Photos from the image-classification dataset "Data" in the GitHub repository madjel/HangulRecognizer-MLP. Its 15 classes are: bieup, chieut, digeut, giyeok, hieut, ieung, jieut, kieuk, mieum, nieun, pieup, rieul, siot, tieut, yeo.

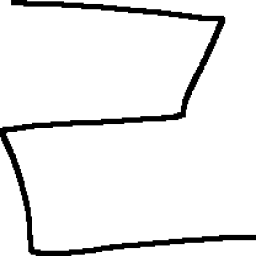
Label: rieul

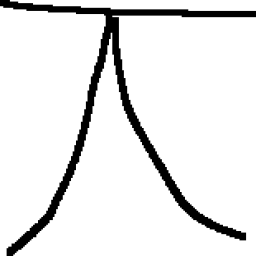
Label: jieut

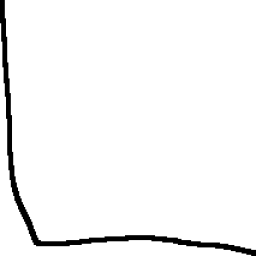
Label: nieun

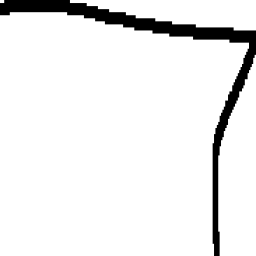
Label: giyeok

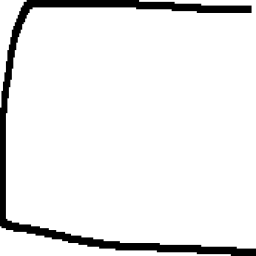
Label: digeut

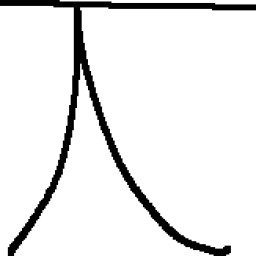
Label: jieut
